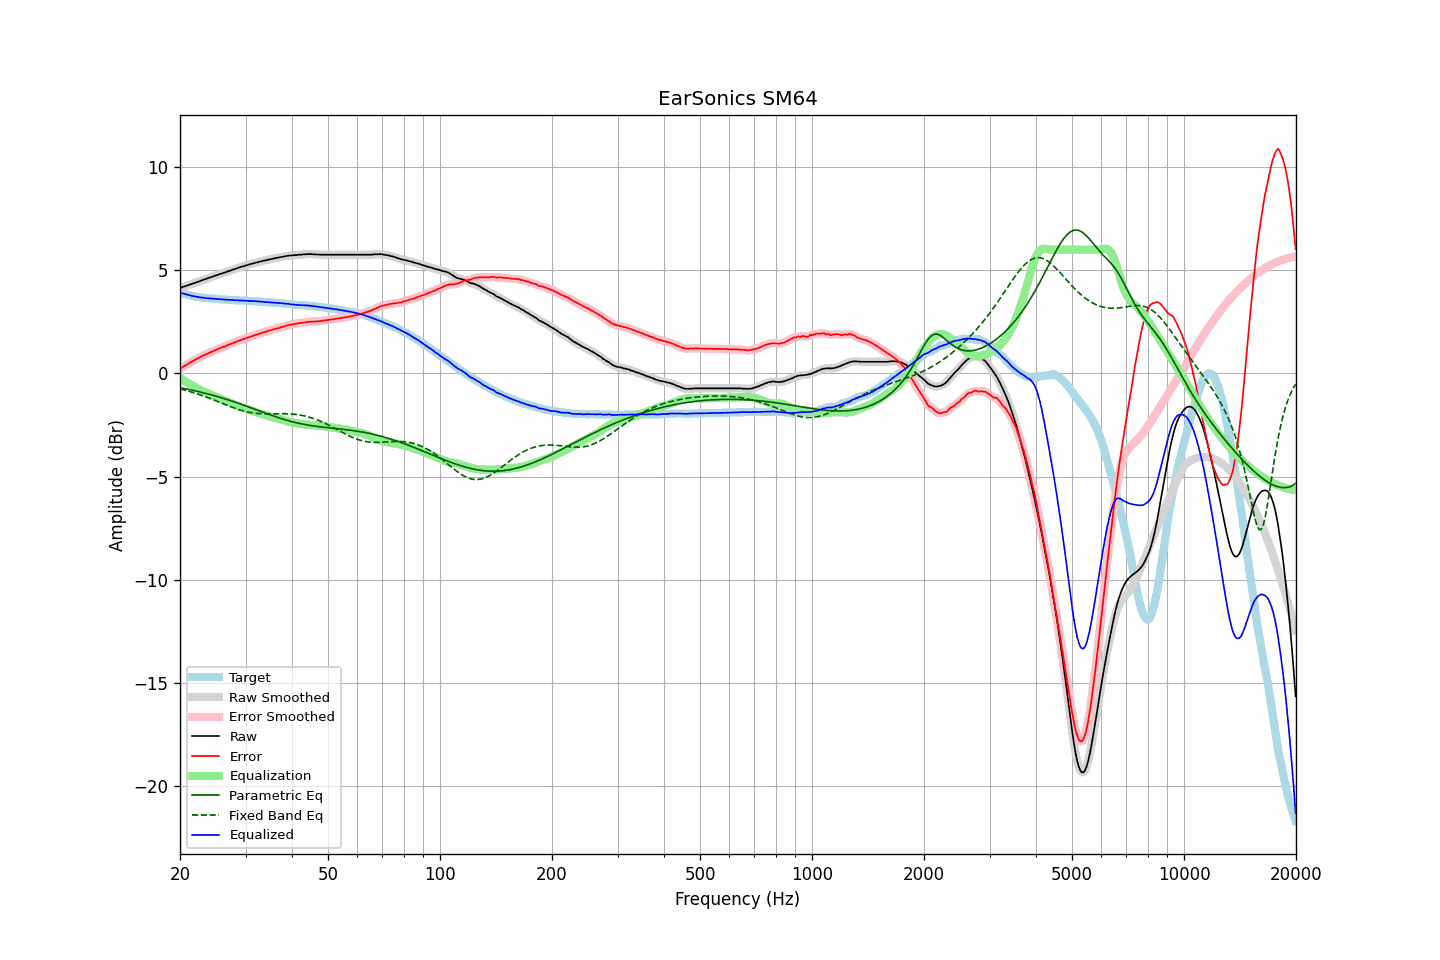

Values plotted in this chart, from the file beside it:
frequency, raw, error, smoothed, error_smoothed, equalization, parametric_eq, fixed_band_eq, equalized_raw, equalized_smoothed, target
20.00, 4.13, 0.21, 4.13, 0.22, -0.22, -0.69, -0.75, 3.92, 3.92, 3.92
20.20, 4.16, 0.27, 4.16, 0.27, -0.27, -0.71, -0.77, 3.89, 3.89, 3.89
20.40, 4.19, 0.32, 4.19, 0.32, -0.32, -0.72, -0.79, 3.87, 3.87, 3.87
20.61, 4.22, 0.37, 4.22, 0.37, -0.37, -0.74, -0.81, 3.85, 3.85, 3.85
20.81, 4.24, 0.42, 4.25, 0.42, -0.42, -0.75, -0.83, 3.82, 3.83, 3.83
21.02, 4.27, 0.47, 4.27, 0.47, -0.47, -0.77, -0.85, 3.81, 3.81, 3.81
21.23, 4.30, 0.52, 4.30, 0.51, -0.51, -0.79, -0.88, 3.79, 3.79, 3.79
21.44, 4.32, 0.56, 4.33, 0.56, -0.56, -0.80, -0.90, 3.77, 3.77, 3.77
21.66, 4.35, 0.61, 4.35, 0.60, -0.60, -0.82, -0.92, 3.75, 3.75, 3.75
21.87, 4.38, 0.65, 4.38, 0.65, -0.65, -0.84, -0.95, 3.74, 3.73, 3.74
22.09, 4.40, 0.69, 4.41, 0.69, -0.69, -0.85, -0.97, 3.72, 3.72, 3.72
22.31, 4.43, 0.73, 4.43, 0.73, -0.73, -0.87, -1.00, 3.70, 3.70, 3.71
22.54, 4.46, 0.77, 4.46, 0.77, -0.77, -0.89, -1.02, 3.69, 3.69, 3.70
22.76, 4.49, 0.81, 4.49, 0.81, -0.81, -0.91, -1.05, 3.68, 3.68, 3.68
22.99, 4.52, 0.85, 4.52, 0.85, -0.85, -0.93, -1.08, 3.68, 3.67, 3.67
23.22, 4.55, 0.89, 4.55, 0.89, -0.89, -0.95, -1.11, 3.67, 3.66, 3.66
23.45, 4.57, 0.92, 4.58, 0.92, -0.92, -0.97, -1.13, 3.65, 3.65, 3.65
23.69, 4.60, 0.96, 4.61, 0.96, -0.96, -0.99, -1.16, 3.65, 3.65, 3.64
23.92, 4.63, 0.99, 4.63, 0.99, -0.99, -1.01, -1.19, 3.64, 3.64, 3.64
24.16, 4.66, 1.03, 4.66, 1.03, -1.03, -1.03, -1.22, 3.64, 3.63, 3.63
24.40, 4.68, 1.05, 4.69, 1.06, -1.06, -1.05, -1.25, 3.62, 3.63, 3.63
24.65, 4.71, 1.09, 4.71, 1.09, -1.09, -1.07, -1.29, 3.62, 3.62, 3.62
24.89, 4.74, 1.13, 4.74, 1.12, -1.13, -1.09, -1.32, 3.62, 3.61, 3.62
25.14, 4.76, 1.16, 4.77, 1.16, -1.16, -1.12, -1.35, 3.60, 3.61, 3.61
25.39, 4.79, 1.20, 4.79, 1.19, -1.19, -1.14, -1.38, 3.60, 3.60, 3.60
25.65, 4.82, 1.23, 4.82, 1.23, -1.22, -1.16, -1.41, 3.60, 3.60, 3.60
25.91, 4.84, 1.26, 4.85, 1.26, -1.26, -1.18, -1.44, 3.59, 3.59, 3.59
26.16, 4.87, 1.29, 4.87, 1.29, -1.29, -1.21, -1.47, 3.59, 3.58, 3.58
26.43, 4.89, 1.31, 4.90, 1.32, -1.32, -1.23, -1.51, 3.57, 3.58, 3.58
26.69, 4.92, 1.35, 4.92, 1.35, -1.35, -1.26, -1.54, 3.57, 3.57, 3.57
26.96, 4.95, 1.38, 4.95, 1.38, -1.38, -1.28, -1.57, 3.57, 3.57, 3.57
27.23, 4.97, 1.41, 4.98, 1.41, -1.41, -1.31, -1.60, 3.56, 3.57, 3.56
27.50, 5.00, 1.44, 5.00, 1.44, -1.44, -1.33, -1.63, 3.56, 3.56, 3.56
27.77, 5.03, 1.48, 5.03, 1.48, -1.48, -1.36, -1.66, 3.56, 3.55, 3.56
28.05, 5.05, 1.51, 5.06, 1.51, -1.51, -1.39, -1.69, 3.55, 3.55, 3.55
28.33, 5.08, 1.54, 5.08, 1.54, -1.54, -1.41, -1.71, 3.55, 3.55, 3.55
28.62, 5.11, 1.57, 5.11, 1.57, -1.57, -1.44, -1.74, 3.55, 3.54, 3.54
28.90, 5.13, 1.60, 5.14, 1.60, -1.60, -1.47, -1.76, 3.54, 3.54, 3.53
29.19, 5.16, 1.63, 5.16, 1.63, -1.63, -1.49, -1.79, 3.54, 3.53, 3.53
29.48, 5.18, 1.65, 5.18, 1.65, -1.65, -1.52, -1.81, 3.53, 3.53, 3.53
29.78, 5.20, 1.67, 5.21, 1.68, -1.68, -1.55, -1.83, 3.52, 3.53, 3.53
30.08, 5.23, 1.71, 5.23, 1.71, -1.71, -1.58, -1.85, 3.52, 3.52, 3.53
30.38, 5.25, 1.74, 5.25, 1.73, -1.74, -1.61, -1.87, 3.52, 3.52, 3.52
30.68, 5.27, 1.76, 5.28, 1.76, -1.76, -1.63, -1.88, 3.51, 3.52, 3.51
30.99, 5.30, 1.79, 5.30, 1.79, -1.79, -1.66, -1.90, 3.52, 3.51, 3.51
31.30, 5.32, 1.81, 5.32, 1.82, -1.82, -1.69, -1.91, 3.51, 3.51, 3.51
31.61, 5.34, 1.85, 5.34, 1.84, -1.84, -1.72, -1.92, 3.50, 3.50, 3.50
31.93, 5.36, 1.87, 5.36, 1.87, -1.87, -1.75, -1.93, 3.50, 3.50, 3.50
32.24, 5.38, 1.89, 5.38, 1.89, -1.89, -1.78, -1.94, 3.49, 3.49, 3.49
32.57, 5.40, 1.92, 5.40, 1.92, -1.92, -1.81, -1.95, 3.48, 3.48, 3.48
32.89, 5.42, 1.94, 5.42, 1.95, -1.94, -1.84, -1.95, 3.48, 3.48, 3.48
33.22, 5.44, 1.97, 5.44, 1.97, -1.97, -1.86, -1.95, 3.48, 3.48, 3.48
33.55, 5.46, 2.00, 5.46, 1.99, -1.99, -1.89, -1.96, 3.47, 3.47, 3.46
33.89, 5.47, 2.01, 5.48, 2.01, -2.02, -1.92, -1.96, 3.46, 3.46, 3.46
34.23, 5.49, 2.03, 5.50, 2.04, -2.04, -1.95, -1.96, 3.45, 3.45, 3.46
34.57, 5.51, 2.07, 5.51, 2.06, -2.06, -1.98, -1.96, 3.45, 3.45, 3.45
34.92, 5.53, 2.09, 5.53, 2.09, -2.09, -2.01, -1.96, 3.45, 3.44, 3.44
35.27, 5.54, 2.10, 5.55, 2.11, -2.11, -2.03, -1.96, 3.43, 3.44, 3.44
35.62, 5.56, 2.14, 5.56, 2.13, -2.13, -2.06, -1.96, 3.43, 3.43, 3.43
35.97, 5.58, 2.16, 5.58, 2.16, -2.15, -2.09, -1.95, 3.43, 3.43, 3.42
... 635 more rows
